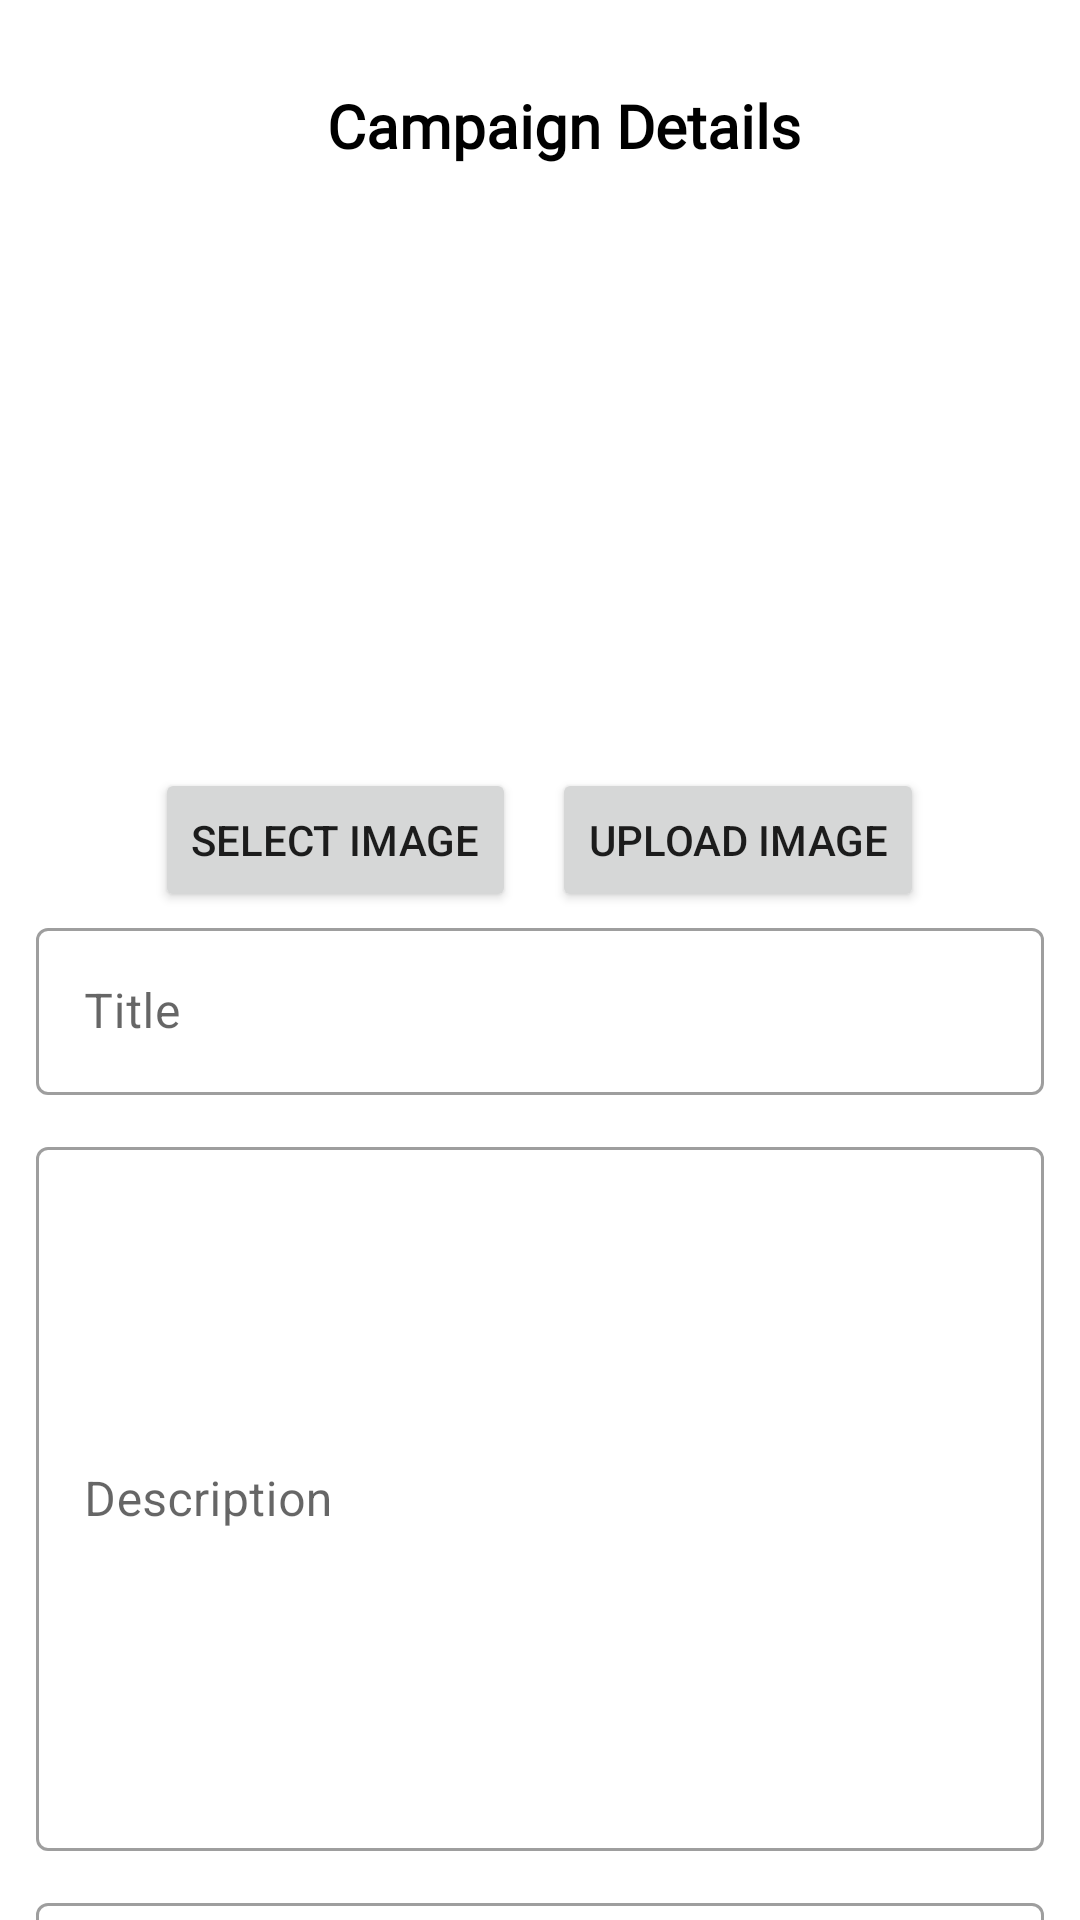

Write the Android layout XML for this screen, with the resource values it uses.
<!-- AndroidManifest.xml: application theme Theme.AgroSeva -->
<!-- res/layout/campaign_description.xml -->
<?xml version="1.0" encoding="utf-8"?>
<androidx.constraintlayout.widget.ConstraintLayout xmlns:android="http://schemas.android.com/apk/res/android"
    xmlns:app="http://schemas.android.com/apk/res-auto"
    android:id="@+id/campainDetailsLayout"
    android:layout_width="match_parent"
    android:layout_height="match_parent">

    <androidx.core.widget.NestedScrollView
        android:layout_width="match_parent"
        android:layout_height="match_parent">

        <androidx.constraintlayout.widget.ConstraintLayout
            android:layout_width="match_parent"
            android:layout_height="match_parent">


            <LinearLayout
                android:layout_width="match_parent"
                android:layout_height="match_parent"
                android:gravity="center_horizontal"
                android:orientation="vertical"
                android:padding="12dp">

                <RelativeLayout
                    android:id="@+id/handlee"
                    android:layout_width="match_parent"
                    android:layout_height="60dp"
                    android:elevation="5dp"
                    android:gravity="center"
                    android:orientation="horizontal"
                    app:layout_constraintTop_toTopOf="parent">

                    <LinearLayout
                        android:layout_width="wrap_content"
                        android:layout_height="wrap_content"
                        android:orientation="horizontal">

                        <TextView
                            android:layout_width="match_parent"
                            android:layout_height="wrap_content"
                            android:layout_gravity="center_vertical"
                            android:layout_marginStart="16sp"
                            android:fontFamily="@font/poppins"
                            android:gravity="center"
                            android:text="Campaign Details"
                            android:textColor="@color/black"
                            android:textSize="20sp"
                            android:textStyle="bold" />
                    </LinearLayout>


                </RelativeLayout>


                <ImageView
                    android:id="@+id/ivProfilePreview"
                    android:layout_width="184dp"
                    android:layout_height="184dp"
                    android:src="@drawable/image_place_holder"></ImageView>

                <LinearLayout
                    android:layout_width="match_parent"
                    android:layout_height="wrap_content"
                    android:gravity="center"
                    android:orientation="horizontal">

                    <Button
                        android:id="@+id/btnSelectImage"
                        android:layout_width="wrap_content"
                        android:layout_height="wrap_content"
                        android:layout_marginEnd="6dp"
                        android:text="Select Image"></Button>

                    <Button
                        android:id="@+id/btnUploadImage"
                        android:layout_width="wrap_content"
                        android:layout_height="wrap_content"
                        android:layout_marginStart="6dp"
                        android:text="Upload Image"></Button>

                </LinearLayout>

                <LinearLayout
                    android:layout_width="match_parent"
                    android:layout_height="wrap_content"
                    android:orientation="horizontal"
                    android:weightSum="3">

                    <com.google.android.material.textfield.TextInputLayout
                        android:id="@+id/editCmpTitle"
                        style="@style/Widget.MaterialComponents.TextInputLayout.OutlinedBox"
                        android:layout_width="0dp"
                        android:layout_height="wrap_content"
                        android:layout_marginBottom="12dp"
                        android:layout_weight="3"
                        android:hint="Title">

                        <com.google.android.material.textfield.TextInputEditText
                            android:layout_width="match_parent"
                            android:layout_height="wrap_content" />
                    </com.google.android.material.textfield.TextInputLayout>

                </LinearLayout>

                <LinearLayout
                    android:layout_width="match_parent"
                    android:layout_height="wrap_content"
                    android:orientation="horizontal"
                    android:weightSum="3">

                    <com.google.android.material.textfield.TextInputLayout
                        android:id="@+id/editCmpDescription"
                        style="@style/Widget.MaterialComponents.TextInputLayout.OutlinedBox"
                        android:layout_width="0dp"
                        android:layout_height="240dp"
                        android:layout_marginBottom="12dp"
                        android:layout_weight="3"
                        android:hint="Description"
                        android:textAlignment="textStart">

                        <com.google.android.material.textfield.TextInputEditText
                            android:layout_width="match_parent"
                            android:layout_height="match_parent" />
                    </com.google.android.material.textfield.TextInputLayout>

                </LinearLayout>

                <LinearLayout
                    android:layout_width="match_parent"
                    android:layout_height="wrap_content"
                    android:orientation="horizontal"
                    android:weightSum="3">

                    <com.google.android.material.textfield.TextInputLayout
                        android:id="@+id/editCmpProduct"
                        style="@style/Widget.MaterialComponents.TextInputLayout.OutlinedBox"
                        android:layout_width="0dp"
                        android:layout_height="240dp"
                        android:layout_marginBottom="12dp"
                        android:layout_weight="3"
                        android:hint=" Product Description "
                        android:textAlignment="textStart">

                        <com.google.android.material.textfield.TextInputEditText
                            android:layout_width="match_parent"
                            android:layout_height="match_parent" />
                    </com.google.android.material.textfield.TextInputLayout>

                </LinearLayout>

                <LinearLayout
                    android:layout_width="match_parent"
                    android:layout_height="wrap_content"
                    android:orientation="horizontal">


                    <com.google.android.material.textfield.TextInputLayout
                        android:id="@+id/editAmount"
                        style="@style/Widget.MaterialComponents.TextInputLayout.OutlinedBox"
                        android:layout_width="0dp"
                        android:layout_height="wrap_content"
                        android:layout_marginBottom="12dp"
                        android:layout_weight="2"
                        android:hint="Fund needed in  INR ( ₹ )">

                        <com.google.android.material.textfield.TextInputEditText
                            android:layout_width="match_parent"
                            android:layout_height="wrap_content" />
                    </com.google.android.material.textfield.TextInputLayout>

                    <com.google.android.material.textfield.TextInputLayout
                        android:id="@+id/editDeadline"
                        style="@style/Widget.MaterialComponents.TextInputLayout.OutlinedBox"
                        android:layout_width="0dp"
                        android:layout_height="wrap_content"
                        android:layout_marginStart="12dp"
                        android:layout_marginBottom="12dp"
                        android:layout_weight="1"
                        android:hint="Last Date">

                        <com.google.android.material.textfield.TextInputEditText
                            android:layout_width="match_parent"
                            android:layout_height="wrap_content" />

                    </com.google.android.material.textfield.TextInputLayout>

                </LinearLayout>

            </LinearLayout>
        </androidx.constraintlayout.widget.ConstraintLayout>
    </androidx.core.widget.NestedScrollView>
</androidx.constraintlayout.widget.ConstraintLayout>
<!-- resources referenced by this layout -->
<resources>
  <color name="black">#FF000000</color>
  <style name="Theme.AgroSeva" parent="Theme.MaterialComponents.DayNight.NoActionBar">
          
          <item name="colorPrimary">@color/green</item>
          <item name="colorPrimaryVariant">@color/green</item>
          <item name="colorOnPrimary">@color/white</item>
          
          <item name="colorSecondary">@color/teal_200</item>
          <item name="colorSecondaryVariant">@color/teal_700</item>
          <item name="colorOnSecondary">@color/black</item>
          
          <item name="android:statusBarColor">?attr/colorPrimaryVariant</item>
          
      </style>
  <color name="green">#00CC66</color>
  <color name="white">#FFFFFFFF</color>
  <color name="teal_200">#FF03DAC5</color>
  <color name="teal_700">#FF018786</color>
</resources>
